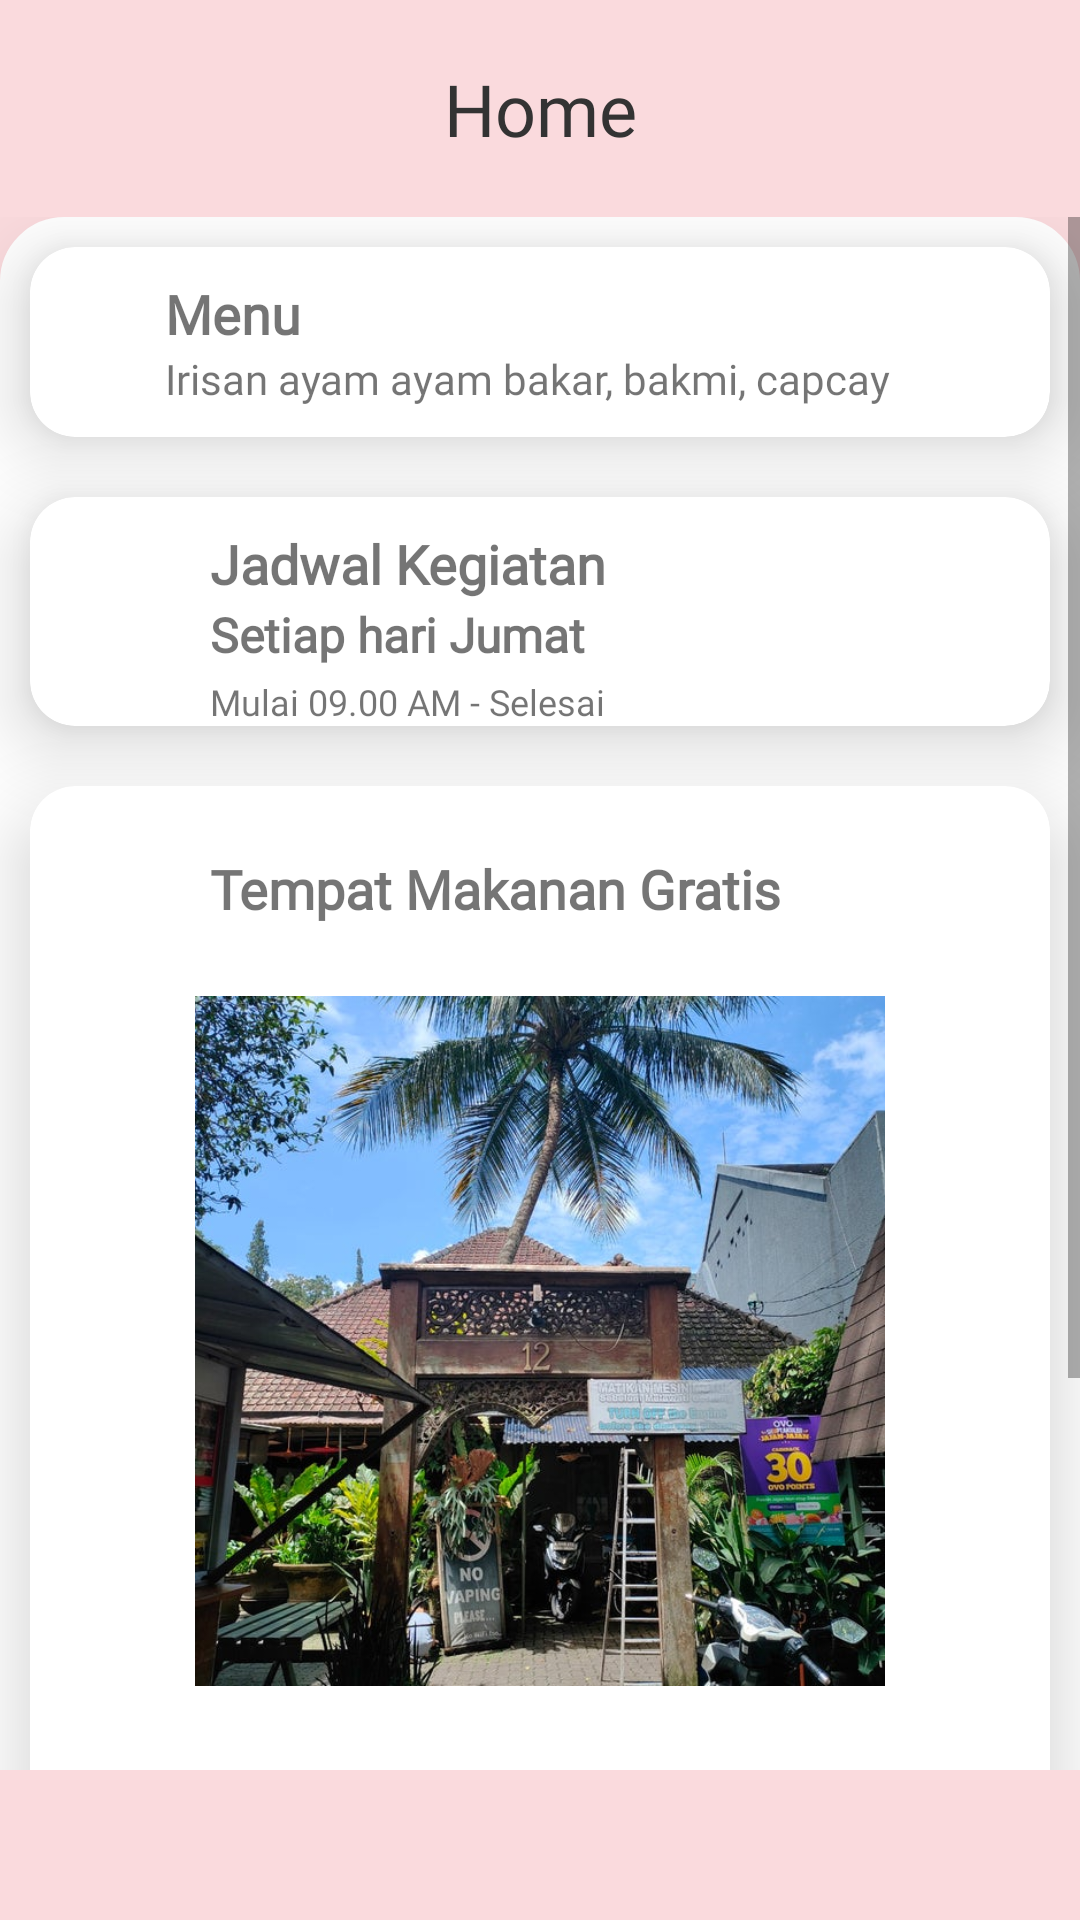

Reconstruct the res/layout file that produces this screen, plus the resources it refers to.
<!-- AndroidManifest.xml: application theme Theme.MySelf -->
<!-- res/layout/fragment_home.xml -->
<?xml version="1.0" encoding="utf-8"?>
<RelativeLayout xmlns:android="http://schemas.android.com/apk/res/android"
    xmlns:tools="http://schemas.android.com/tools"
    android:layout_width="match_parent"
    android:layout_height="match_parent"
    xmlns:app="http://schemas.android.com/apk/res-auto"
    tools:context=".HomeFragment"
    android:background="@color/pale_pink">

    
    <RelativeLayout
        android:id="@+id/judul"
        android:layout_width="match_parent"
        android:layout_height="wrap_content">
        <TextView
            android:layout_width="match_parent"
            android:layout_height="wrap_content"
            android:text="@string/home"
            android:fontFamily="@font/larken_medium"
            android:layout_marginTop="20dp"
            android:layout_marginBottom="20dp"
            android:textSize="24sp"
            android:textColor="#333333"
            android:gravity="center"/>
    </RelativeLayout>

    <RelativeLayout
        android:layout_width="wrap_content"
        android:layout_height="wrap_content"
        android:layout_below="@id/judul"
        android:background="@drawable/roundedbg"
        android:layout_marginBottom="50dp">

        <ScrollView
            android:layout_width="match_parent"
            android:layout_height="match_parent"
            tools:ignore="UselessParent">

            <LinearLayout
                android:layout_width="match_parent"
                android:layout_height="wrap_content"
                android:orientation="vertical">

                
                <androidx.cardview.widget.CardView
                    android:id="@+id/menu"
                    android:layout_width="match_parent"
                    android:layout_height="wrap_content"
                    android:layout_margin="10dp"
                    app:cardBackgroundColor="@color/white"
                    app:cardCornerRadius="15dp"
                    app:cardElevation="15dp">

                    <LinearLayout
                        android:layout_width="match_parent"
                        android:layout_height="wrap_content"
                        android:orientation="horizontal"
                        android:padding="10dp">

                        <ImageView
                            android:layout_width="25dp"
                            android:layout_height="25dp"
                            android:layout_marginEnd="10dp"
                            android:src="@drawable/sendok"/>

                        <LinearLayout
                            android:layout_width="wrap_content"
                            android:layout_height="wrap_content"
                            android:orientation="vertical">

                            <TextView
                                android:layout_width="wrap_content"
                                android:layout_height="wrap_content"
                                android:text="@string/menu"
                                android:textSize="18sp"
                                android:textStyle="bold"
                                android:fontFamily="@font/larken_bold"/>
                            <TextView
                                android:id="@+id/menuTextView"
                                android:layout_width="wrap_content"
                                android:layout_height="wrap_content"
                                android:text="@string/isi_menu"
                                android:textSize="14sp"
                                android:fontFamily="@font/font"/>
                        </LinearLayout>
                    </LinearLayout>
                </androidx.cardview.widget.CardView>

                
                <androidx.cardview.widget.CardView
                    android:id="@+id/jadwal_kegiatan"
                    android:layout_width="match_parent"
                    android:layout_height="wrap_content"
                    android:layout_margin="10dp"
                    app:cardBackgroundColor="@color/white"
                    app:cardCornerRadius="15dp"
                    app:cardElevation="15dp">

                    <ImageView
                        android:layout_width="35dp"
                        android:layout_height="35dp"
                        android:layout_margin="15dp"
                        android:src="@drawable/jam"/>
                    <TextView
                        android:layout_width="wrap_content"
                        android:layout_height="wrap_content"
                        android:text="@string/jadwal"
                        android:textSize="18sp"
                        android:textStyle="bold"
                        android:fontFamily="@font/larken_bold"
                        android:layout_marginStart="60dp"
                        android:layout_marginTop="10dp"/>
                    <TextView
                        android:layout_width="wrap_content"
                        android:layout_height="wrap_content"
                        android:text="@string/hari"
                        android:textSize="16sp"
                        android:textStyle="bold"
                        android:fontFamily="@font/font"
                        android:layout_marginStart="60dp"
                        android:layout_marginTop="35dp"/>
                    <TextView
                        android:layout_width="wrap_content"
                        android:layout_height="wrap_content"
                        android:text="@string/mulai"
                        android:textSize="12sp"
                        android:fontFamily="@font/font"
                        android:layout_marginStart="60dp"
                        android:layout_marginTop="60dp"/>
                </androidx.cardview.widget.CardView>

                
                <androidx.cardview.widget.CardView
                    android:id="@+id/tempat"
                    android:layout_width="match_parent"
                    android:layout_height="493dp"
                    android:layout_margin="10dp"
                    app:cardBackgroundColor="@color/white"
                    app:cardCornerRadius="15dp"
                    app:cardElevation="15dp">

                    <ImageView
                        android:layout_width="25dp"
                        android:layout_height="25dp"
                        android:layout_margin="20dp"
                        android:src="@drawable/ic_kegiatan_tempat" />

                    <TextView
                        android:layout_width="wrap_content"
                        android:layout_height="wrap_content"
                        android:layout_marginStart="60dp"
                        android:layout_marginTop="22dp"
                        android:fontFamily="@font/larken_bold"
                        android:text="@string/tempat"
                        android:textSize="18sp"
                        android:textStyle="bold" />

                    <ImageView
                        android:layout_width="wrap_content"
                        android:layout_height="230dp"
                        android:layout_marginStart="10dp"
                        android:layout_marginTop="70dp"
                        android:layout_marginEnd="10dp"
                        android:layout_marginBottom="10dp"
                        android:src="@drawable/g9" />

                    <TextView
                        android:layout_width="match_parent"
                        android:layout_height="wrap_content"
                        android:layout_marginStart="10dp"
                        android:layout_marginTop="330dp"
                        android:layout_marginEnd="10dp"
                        android:layout_marginBottom="10dp"
                        android:fontFamily="@font/larken_light"
                        android:text="@string/nama_tempat"
                        android:textSize="18sp"
                        android:textStyle="bold" />

                    <TextView
                        android:layout_width="match_parent"
                        android:layout_height="wrap_content"
                        android:layout_marginStart="10dp"
                        android:layout_marginTop="370dp"
                        android:layout_marginEnd="10dp"
                        android:layout_marginBottom="10dp"
                        android:fontFamily="@font/larken_light"
                        android:text="@string/lokasi_tempat"
                        android:textSize="16sp"
                        android:textStyle="italic" />

                    
                    <View
                        android:layout_width="match_parent"
                        android:layout_height="1dp"
                        android:layout_marginStart="10dp"
                        android:layout_marginEnd="10dp"
                        android:layout_marginTop="420dp"
                        android:layout_marginBottom="10dp"
                        android:background="@color/pink"/> 

                    <TextView
                        android:layout_width="match_parent"
                        android:layout_height="wrap_content"
                        android:layout_marginStart="10dp"
                        android:layout_marginTop="430dp"
                        android:layout_marginEnd="10dp"
                        android:layout_marginBottom="10dp"
                        android:fontFamily="@font/larken_light"
                        android:text="@string/deskripsi"
                        android:textSize="16sp"/>
                </androidx.cardview.widget.CardView>

            </LinearLayout>

        </ScrollView>

    </RelativeLayout>

</RelativeLayout>
<!-- resources referenced by this layout -->
<resources>
  <color name="pale_pink">#FADADD</color>
  <color name="pink">#F9B7A9</color>
  <color name="white">#FFFF</color>
  <!-- drawable g9: jpg bitmap (drawable, 121526 bytes) -->
  <!-- drawable roundedbg (drawable) -->
  <?xml version="1.0" encoding="utf-8"?>
  <selector xmlns:android="http://schemas.android.com/apk/res/android">
      <item>
          <shape android:shape="rectangle">
  
              <solid android:color="@color/white"/>
  
              <stroke
                  android:color="@color/white"
                  android:width="3dp"/>
              <corners
                  android:radius="20dp"
                  android:bottomLeftRadius="0dp"
                  android:bottomRightRadius="0dp"/>
  
          </shape>
      </item>
  </selector>
  <string name="deskripsi">Untuk makan siang gratis bagi umum, pihaknya kini paling tidak menyiapkan 200 Kg beras, bakmi sebanyak 150-180 Kg, dan daging ayam 200 Kg.</string>
  <string name="hari">Setiap hari Jumat</string>
  <string name="home">Home</string>
  <string name="isi_menu">Irisan ayam ayam bakar, bakmi, capcay</string>
  <string name="jadwal">Jadwal Kegiatan</string>
  <string name="lokasi_tempat">Jl. Hasanudin No.12, Lebakgede, Kecamatan Coblong, Kota Bandung, Jawa Barat 40132</string>
  <string name="menu">Menu</string>
  <string name="mulai">Mulai 09.00 AM - Selesai</string>
  <string name="nama_tempat">Toko You Bandung</string>
  <string name="tempat">Tempat Makanan Gratis</string>
  <style name="Theme.MySelf" parent="Theme.AppCompat.DayNight.NoActionBar">
          
          <item name="colorPrimary">@color/colorPrimary</item>
          <item name="colorPrimaryDark">@color/pale_pink</item>
          <item name="colorAccent">@color/colorAccent</item>
          <item name="windowActionBar">false</item>
          <item name="windowNoTitle">true</item>
      </style>
  <color name="colorPrimary">#3F51B5</color>
  <color name="colorAccent">#FF4081</color>
</resources>
